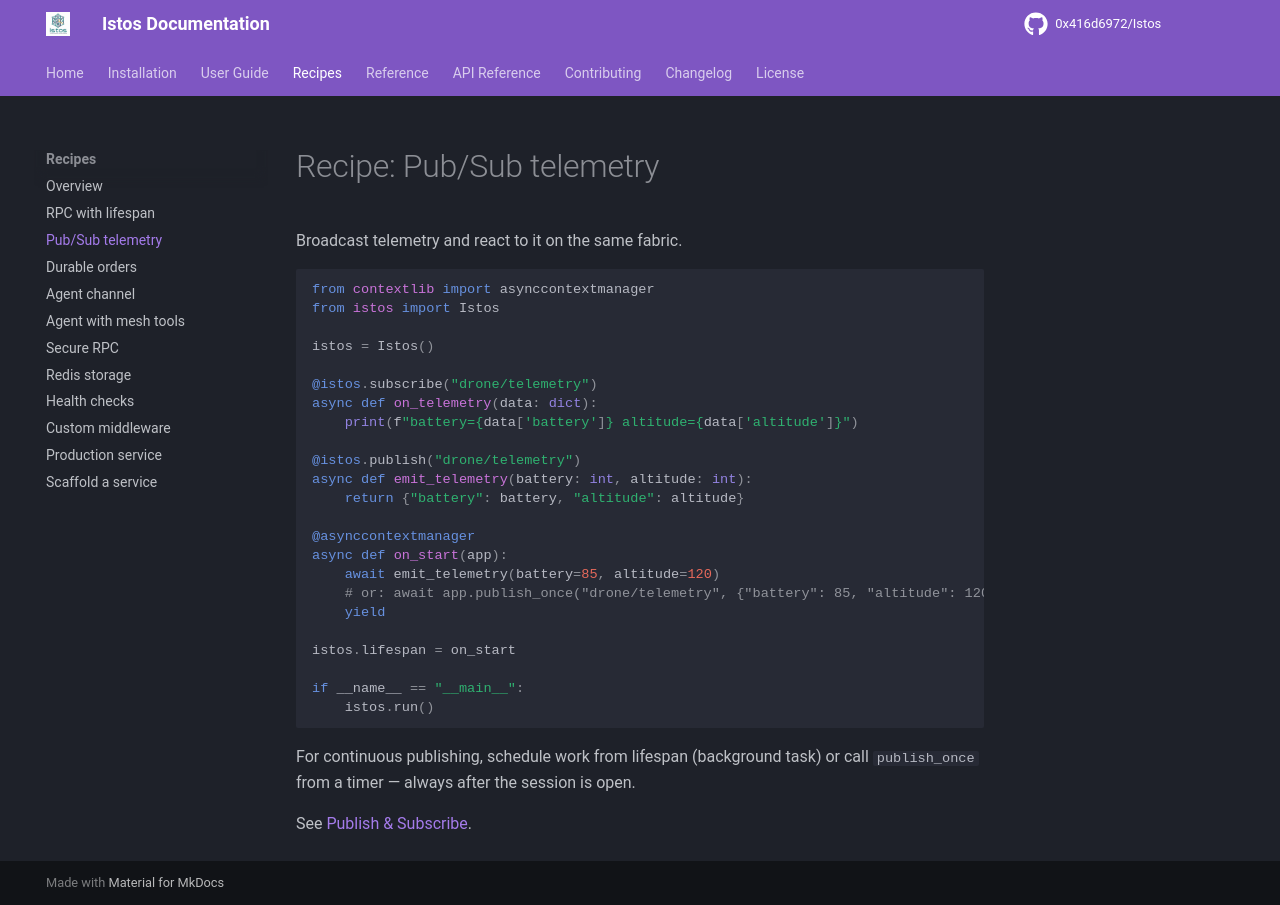

repository: 0x416d6972/Istos · page: recipes/pubsub-telemetry/index.html · generator: mkdocs

# Recipe: Pub/Sub telemetry

Broadcast telemetry and react to it on the same fabric.

```python
from contextlib import asynccontextmanager
from istos import Istos

istos = Istos()

@istos.subscribe("drone/telemetry")
async def on_telemetry(data: dict):
    print(f"battery={data['battery']} altitude={data['altitude']}")

@istos.publish("drone/telemetry")
async def emit_telemetry(battery: int, altitude: int):
    return {"battery": battery, "altitude": altitude}

@asynccontextmanager
async def on_start(app):
    await emit_telemetry(battery=85, altitude=120)
    # or: await app.publish_once("drone/telemetry", {"battery": 85, "altitude": 120})
    yield

istos.lifespan = on_start

if __name__ == "__main__":
    istos.run()
```

For continuous publishing, schedule work from lifespan (background task) or call `publish_once` from a timer — always after the session is open.

See [Publish & Subscribe](../user-guide/pubsub.md).
